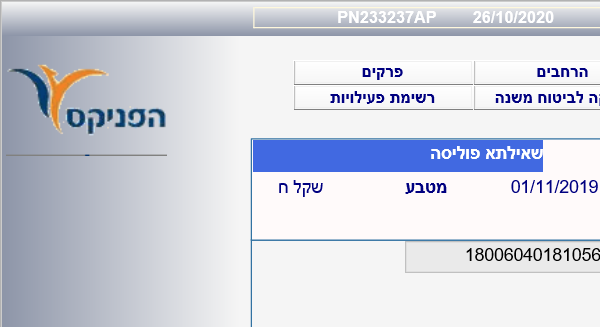
Workflow: GetStartDate

Step 1: Attach Browser 'iexplore.exe [[number redacted]...' in window '[[number redacted].??? - Afk12apmp*]'

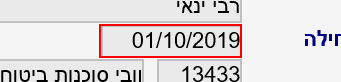
Step 2: get-text from the text box

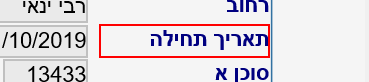
Step 3: Find Element 'SPAN' on the element 'תאריך תחילה'